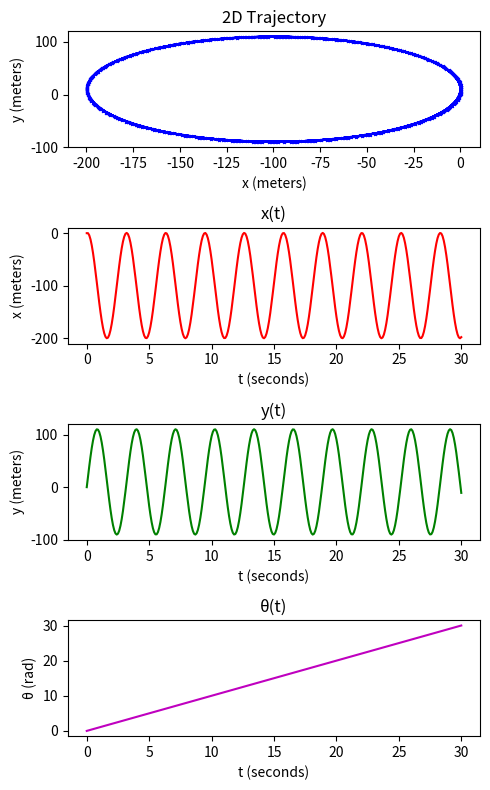

This figure's Python source:
import numpy as np
import matplotlib.pyplot as plt

circular_path_radius = 200.0 # [cm]
omega = 1.0 # rad/s
r = 10.0 # wheel radius [cm]
l = 25.0 # G.C. to wheel center distance [cm]
dt = 0.1 # Time step (seconds)
total_simulation_time = 30 # Total time of simulation (seconds)
time = np.arange(0, total_simulation_time + dt, dt) # timestamp array

def run_simulation_constant_input(u1, u2, u3):
    # Initialize state [x, y, theta]
    state = np.array([0.0, 0.0, 0.0])

    _trajectory = [] # empty list to store state at each timestamp

    # Simulation loop
    for t in time:
        # Store the current state
        _trajectory.append(state.copy())

        # Construct state matrix
        A = np.linalg.inv((1/r) * np.array([
            [-np.sin(state[2]), np.cos(state[2]), l], 
            [np.cos(state[2] + 7*np.pi/6), np.sin(state[2] + 7*np.pi/6), l*(-1/2)*np.sin(7*np.pi/6) - l*(np.sqrt(3)/2)*np.cos(7*np.pi/6)], 
            [np.cos(state[2] + 11*np.pi/6), np.sin(state[2] + 11*np.pi/6), l*(-1/2)*np.sin(11*np.pi/6) + l*(np.sqrt(3)/2)*np.cos(11*np.pi/6)]
        ]))
        
        # Use euler's method to update state based on the derivative of the state at the current timestamp
        state += np.matmul(A, np.array([[u1], [u2], [u3]])).reshape(-1) * dt
        
    return np.insert(np.array(_trajectory), 0, time, axis=1) # return list of states, along with the timestamp at each state

def run_simulation(u1, u2, u3):
    # Initialize state [x, y, theta]
    state = np.array([0.0, 0.0, 0.0])

    _trajectory = [] # empty list to store state at each timestamp

    # Simulation loop
    for i, _ in enumerate(time):
        # Store the current state
        _trajectory.append(state.copy())

        # Construct state matrix
        A = np.linalg.inv((1/r) * np.array([
            [-np.sin(state[2]), np.cos(state[2]), l], 
            [np.cos(state[2] + 7*np.pi/6), np.sin(state[2] + 7*np.pi/6), l*(-1/2)*np.sin(7*np.pi/6) - l*(np.sqrt(3)/2)*np.cos(7*np.pi/6)], 
            [np.cos(state[2] + 11*np.pi/6), np.sin(state[2] + 11*np.pi/6), l*(-1/2)*np.sin(11*np.pi/6) + l*(np.sqrt(3)/2)*np.cos(11*np.pi/6)]
        ]))
        
        # Use euler's method to update state based on the derivative of the state at the current timestamp
        state += np.matmul(A, np.array([[u1[i]], [u2[i]], [u3[i]]])).reshape(-1) * dt
        
    return np.insert(np.array(_trajectory), 0, time, axis=1) # return list of states, along with the timestamp at each state

trajectory = run_simulation_constant_input(2, -2, 0) # 60 degree straight line path 

u1_profile = (omega/r)*(circular_path_radius*np.cos(omega*time) + l)
u2_profile = (omega/r)*(0.5*circular_path_radius*np.sqrt(3)*np.sin(omega*time) - 0.5*circular_path_radius*np.cos(omega*time) + l)
u3_profile = (omega/r)*(-0.5*circular_path_radius*np.sqrt(3)*np.sin(omega*time) - 0.5*circular_path_radius*np.cos(omega*time) + l)

trajectory = run_simulation(u1_profile, u2_profile, u3_profile)

fig, axs = plt.subplots(4, figsize=(5, 8))  # Increase figure size

# Adjust space between plots and add margins
fig.subplots_adjust(wspace=2, hspace=2)

# Plot each figure on its own subplot
axs[0].plot(trajectory[:, 1], trajectory[:, 2], color='b', marker='x', markersize=2)
axs[0].set_xlabel("x (meters)")
axs[0].set_ylabel("y (meters)")
axs[0].set_title("2D Trajectory")

axs[1].plot(trajectory[:, 0], trajectory[:, 1], color='r')
axs[1].set_ylabel("x (meters)")
axs[1].set_xlabel("t (seconds)")
axs[1].set_title("x(t)")

axs[2].plot(trajectory[:, 0], trajectory[:, 2], color='g')
axs[2].set_ylabel("y (meters)")
axs[2].set_xlabel("t (seconds)")
axs[2].set_title("y(t)")

axs[3].plot(trajectory[:, 0], trajectory[:, 3], color='m')
axs[3].set_ylabel("θ (rad)")
axs[3].set_xlabel("t (seconds)")
axs[3].set_title("θ(t)")

plt.tight_layout()
plt.show()